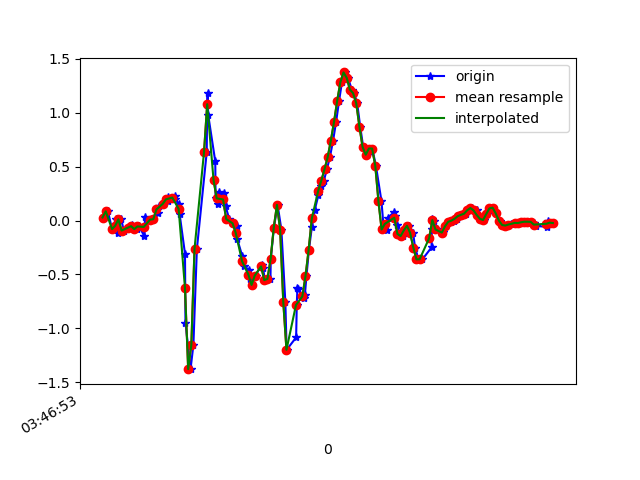

The data file committed next to this chart (first rows):
1618804013709, 1499697610558973, 0.028791409, -0.11048878, -0.015785491
1618804013734, 1499697629611229, 0.08621, 0.08254, -0.03533
1618804013760, 1499697648663485, -0.07872, -0.0323, -0.01945
1618804013787, 1499697667715741, 0.01902, 0.2108, -0.02189
1618804013796, 1499697686743197, -0.1142, -0.0323, -0.02189
1618804013819, 1499697705734845, 0.01169, 0.4002, -0.05732
1618804013833, 1499697724756557, -0.09216, 0.08132, -0.02312
1618804013879, 1499697743803069, -0.06528, 0.03245, -0.06465
1618804013883, 1499697762849565, -0.04451, 0.2511, -0.01701
1618804013885, 1499697781871293, -0.05917, -0.2669, -0.02067
1618804013916, 1499697800917789, -0.07872, 0.1791, -0.04266
1618804013932, 1499697819926557, -0.05429, -0.2815, 0.01598
1618804013964, 1499697838945821, -0.1471, -0.02252, -0.05855
1618804013968, 1499697857989885, 0.03001, 0.1351, -0.01945
1618804014013, 1499697877033949, 0.005579, -0.0885, -0.01212
1618804014016, 1499697896053213, 0.01291, 0.1449, -0.05244
1618804014020, 1499697915071837, 0.01291, -0.2901, -0.009677
1618804014052, 1499697934114557, 0.07033, -0.108, -0.04755
1618804014055, 1499697953132477, 0.1375, -0.06162, 0.001319
1618804014086, 1499697972175197, 0.1559, 0.1607, -0.02556
1618804014111, 1499697991217949, 0.1778, 0.04467, -0.05488
1618804014114, 1499698010210013, 0.2169, 0.005576, -0.09398
1618804014156, 1499698029251613, 0.2267, 0.05811, -0.1294
1618804014159, 1499698048293213, 0.2011, 0.09721, -0.1392
1618804014182, 1499698067310045, 0.1546, 0.1229, -0.1465
1618804014186, 1499698086351645, 0.06178, 0.1302, -0.1599
1618804014220, 1499698105393245, -0.3072, 0.1534, -0.2113
1618804014223, 1499698124400861, -0.9474, 0.2157, -0.2504
1618804014255, 1499698143416413, -1.379, 0.2682, -0.2491
1618804014273, 1499698162456733, -1.154, 0.2805, -0.2223
1618804014295, 1499698181497053, -0.2632, 0.267, -0.1978
1618804014357, 1499698200512669, 0.6348, 0.2438, -0.2223
1618804014360, 1499698219546461, 1.068, 0.234, -0.2687
1618804014363, 1499698238714149, 1.188, 0.2328, -0.2711
1618804014366, 1499698257754277, 0.9842, 0.2316, -0.2394
1618804014411, 1499698276769573, 0.5492, 0.1998, -0.1942
1618804014413, 1499698295809701, 0.2059, 0.1705, -0.1673
1618804014430, 1499698314843749, 0.1522, 0.1595, -0.1404
1618804014435, 1499698333858853, 0.2609, 0.1461, -0.08542
1618804014466, 1499698352898853, 0.2585, 0.1241, -0.01212
1618804014476, 1499698371938789, 0.1339, 0.09721, 0.09051
1618804014499, 1499698390978725, 0.01413, 0.0801, 0.2273
1618804014521, 1499698409993957, -0.02496, 0.02512, 0.3813
1618804014547, 1499698429030181, -0.05429, -0.0604, 0.5328
1618804014550, 1499698448070053, -0.174, -0.152, 0.6904
1618804014582, 1499698467109925, -0.3328, -0.2046, 0.881
1618804014593, 1499698486124965, -0.4208, -0.2241, 1.119
1618804014625, 1499698505164837, -0.4599, -0.262, 1.382
1618804014628, 1499698524193061, -0.543, -0.2913, 1.685
1618804014641, 1499698543232677, -0.5967, -0.2962, 1.965
1618804014665, 1499698562272293, -0.51, -0.2925, 2.254
1618804014703, 1499698581287077, -0.4074, -0.3035, 2.539
1618804014712, 1499698600326693, -0.4428, -0.3328, 2.833
1618804014725, 1499698619351333, -0.5528, -0.3548, 3.12
1618804014759, 1499698638390565, -0.5405, -0.3658, 3.392
1618804014761, 1499698657404965, -0.3561, -0.3988, 3.571
1618804014781, 1499698676444197, -0.06406, -0.4648, 3.663
1618804014804, 1499698695483429, 0.1461, -0.4709, 3.652
1618804014828, 1499698714522789, -0.08361, -0.4208, 3.576
1618804014853, 1499698733515941, -0.7568, -0.3939, 3.453
1618804014861, 1499698752554789, -1.199, -0.4562, 3.294
... 89 more rows
